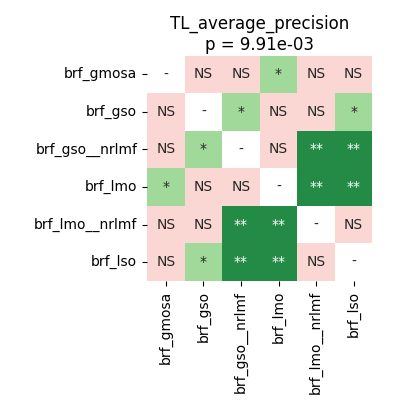

The table this chart was drawn from, first rows:
	brf_gmosa	brf_gso	brf_gso__nrlmf	brf_lmo	brf_lmo__nrlmf	brf_lso
brf_gmosa	1.0	0.782	0.07385	0.03911	0.6483	0.07385
brf_gso	0.782	1.0	0.03273	0.0981	0.5506	0.01886
brf_gso__nrlmf	0.07385	0.03273	1.0	0.5797	0.006294	0.003204
brf_lmo	0.03911	0.0981	0.5797	1.0	0.005035	0.003204
brf_lmo__nrlmf	0.6483	0.5506	0.006294	0.005035	1.0	0.7561
brf_lso	0.07385	0.01886	0.003204	0.003204	0.7561	1.0
